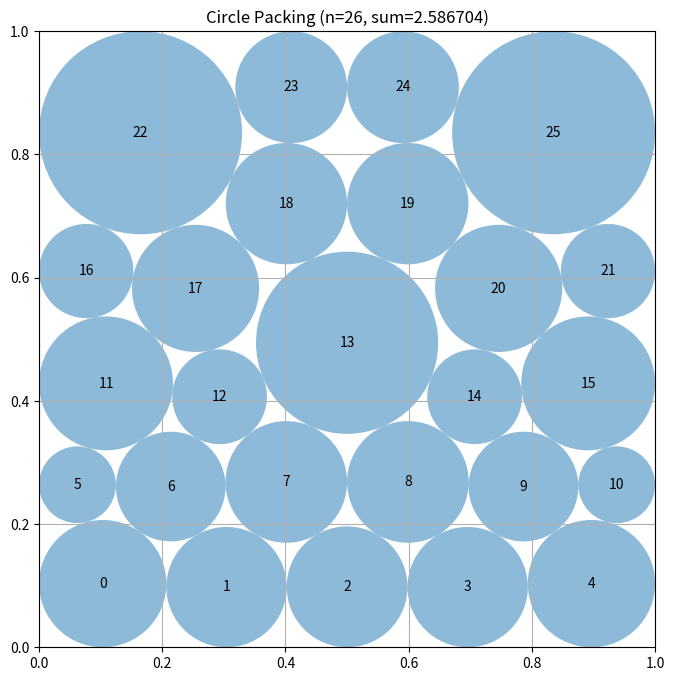

Recreate this plot in Python.
# EVOLVE-BLOCK-START
"""Constructor-based circle packing for n=26 circles"""
import numpy as np


def construct_packing():
    """
    Construct and refine a layered 26-circle packing in the unit square.

    The alternating five/six-circle rows are a useful boundary-aware
    approximation to a hexagonal packing, while allowing the crowded rows
    to have smaller radii than their neighbours.
    """
    n = 26

    # A feasible, deliberately non-uniform layered starting packing.
    # Rows with six circles must be narrower; their smaller radii leave room
    # for the larger circles in the adjacent five- and four-circle rows.
    row_counts = (5, 6, 5, 6, 4)
    row_y = (0.10, 0.28, 0.46, 0.64, 0.90)
    row_r = (0.10, 0.08, 0.10, 0.08, 0.10)
    points = []
    start_radii = []
    for count, y, radius in zip(row_counts, row_y, row_r):
        if count == 5:
            xs = np.linspace(0.10, 0.90, 5)
        elif count == 6:
            xs = np.linspace(0.08, 0.92, 6)
        else:
            xs = np.linspace(0.20, 0.80, 4)
        points.extend((x, y) for x in xs)
        start_radii.extend([radius] * count)

    centers0 = np.asarray(points, dtype=float)
    radii0 = np.asarray(start_radii, dtype=float)
    z0 = np.concatenate((centers0.ravel(), radii0))
    pairs = [(i, j) for i in range(n) for j in range(i + 1, n)]

    def constraints(z):
        c = z[:2 * n].reshape(n, 2)
        r = z[2 * n:]
        wall = np.column_stack((c[:, 0] - r, c[:, 1] - r,
                                1.0 - c[:, 0] - r, 1.0 - c[:, 1] - r))
        pair = np.empty(len(pairs))
        for k, (i, j) in enumerate(pairs):
            delta = c[i] - c[j]
            pair[k] = np.dot(delta, delta) - (r[i] + r[j]) ** 2
        return np.concatenate((wall.ravel(), pair))

    def constraint_jacobian(z):
        c = z[:2 * n].reshape(n, 2)
        r = z[2 * n:]
        jac = np.zeros((4 * n + len(pairs), 3 * n))
        for i in range(n):
            base = 4 * i
            xi, yi, ri = 2 * i, 2 * i + 1, 2 * n + i
            jac[base, xi], jac[base, ri] = 1.0, -1.0
            jac[base + 1, yi], jac[base + 1, ri] = 1.0, -1.0
            jac[base + 2, xi], jac[base + 2, ri] = -1.0, -1.0
            jac[base + 3, yi], jac[base + 3, ri] = -1.0, -1.0
        for k, (i, j) in enumerate(pairs):
            row = 4 * n + k
            delta = c[i] - c[j]
            jac[row, 2 * i:2 * i + 2] = 2.0 * delta
            jac[row, 2 * j:2 * j + 2] = -2.0 * delta
            jac[row, 2 * n + i] = -2.0 * (r[i] + r[j])
            jac[row, 2 * n + j] = -2.0 * (r[i] + r[j])
        return jac

    z = z0
    try:
        from scipy.optimize import minimize
        objective_jacobian = np.zeros(3 * n)
        objective_jacobian[2 * n:] = -1.0
        result = minimize(
            lambda v: -np.sum(v[2 * n:]), z0, jac=lambda v: objective_jacobian,
            method="SLSQP",
            bounds=[(0.0, 1.0)] * (2 * n) + [(1.e-5, 0.5)] * n,
            constraints={"type": "ineq", "fun": constraints,
                         "jac": constraint_jacobian},
            options={"maxiter": 1800, "ftol": 1.e-11, "disp": False},
        )
        if result.success and np.sum(result.x[2 * n:]) > np.sum(radii0):
            z = result.x
    except Exception:
        # The explicit layered arrangement remains a valid portable fallback.
        z = z0

    centers = z[:2 * n].reshape(n, 2)
    radii = z[2 * n:].copy()

    # Make validity independent of optimizer stopping tolerances.
    scale = 1.0
    for i in range(n):
        scale = min(scale, centers[i, 0] / radii[i],
                    centers[i, 1] / radii[i],
                    (1.0 - centers[i, 0]) / radii[i],
                    (1.0 - centers[i, 1]) / radii[i])
    for i, j in pairs:
        scale = min(scale, np.linalg.norm(centers[i] - centers[j]) /
                    (radii[i] + radii[j]))
    radii *= min(1.0, scale * (1.0 - 1.e-10))

    return centers, radii, float(np.sum(radii))


def compute_max_radii(centers):
    """
    Compute the maximum possible radii for each circle position
    such that they don't overlap and stay within the unit square.

    Args:
        centers: np.array of shape (n, 2) with (x, y) coordinates

    Returns:
        np.array of shape (n) with radius of each circle
    """
    n = centers.shape[0]
    radii = np.ones(n)

    # First, limit by distance to square borders
    for i in range(n):
        x, y = centers[i]
        # Distance to borders
        radii[i] = min(x, y, 1 - x, 1 - y)

    # Then, limit by distance to other circles
    # Each pair of circles with centers at distance d can have
    # sum of radii at most d to avoid overlap
    for i in range(n):
        for j in range(i + 1, n):
            dist = np.sqrt(np.sum((centers[i] - centers[j]) ** 2))

            # If current radii would cause overlap
            if radii[i] + radii[j] > dist:
                # Scale both radii proportionally
                scale = dist / (radii[i] + radii[j])
                radii[i] *= scale
                radii[j] *= scale

    return radii


# EVOLVE-BLOCK-END


# This part remains fixed (not evolved)
def run_packing():
    """Run the circle packing constructor for n=26"""
    centers, radii, sum_radii = construct_packing()
    return centers, radii, sum_radii


def visualize(centers, radii):
    """
    Visualize the circle packing

    Args:
        centers: np.array of shape (n, 2) with (x, y) coordinates
        radii: np.array of shape (n) with radius of each circle
    """
    import matplotlib.pyplot as plt
    from matplotlib.patches import Circle

    fig, ax = plt.subplots(figsize=(8, 8))

    # Draw unit square
    ax.set_xlim(0, 1)
    ax.set_ylim(0, 1)
    ax.set_aspect("equal")
    ax.grid(True)

    # Draw circles
    for i, (center, radius) in enumerate(zip(centers, radii)):
        circle = Circle(center, radius, alpha=0.5)
        ax.add_patch(circle)
        ax.text(center[0], center[1], str(i), ha="center", va="center")

    plt.title(f"Circle Packing (n={len(centers)}, sum={sum(radii):.6f})")
    plt.show()


if __name__ == "__main__":
    centers, radii, sum_radii = run_packing()
    print(f"Sum of radii: {sum_radii}")
    # AlphaEvolve improved this to 2.635

    # Uncomment to visualize:
    visualize(centers, radii)
